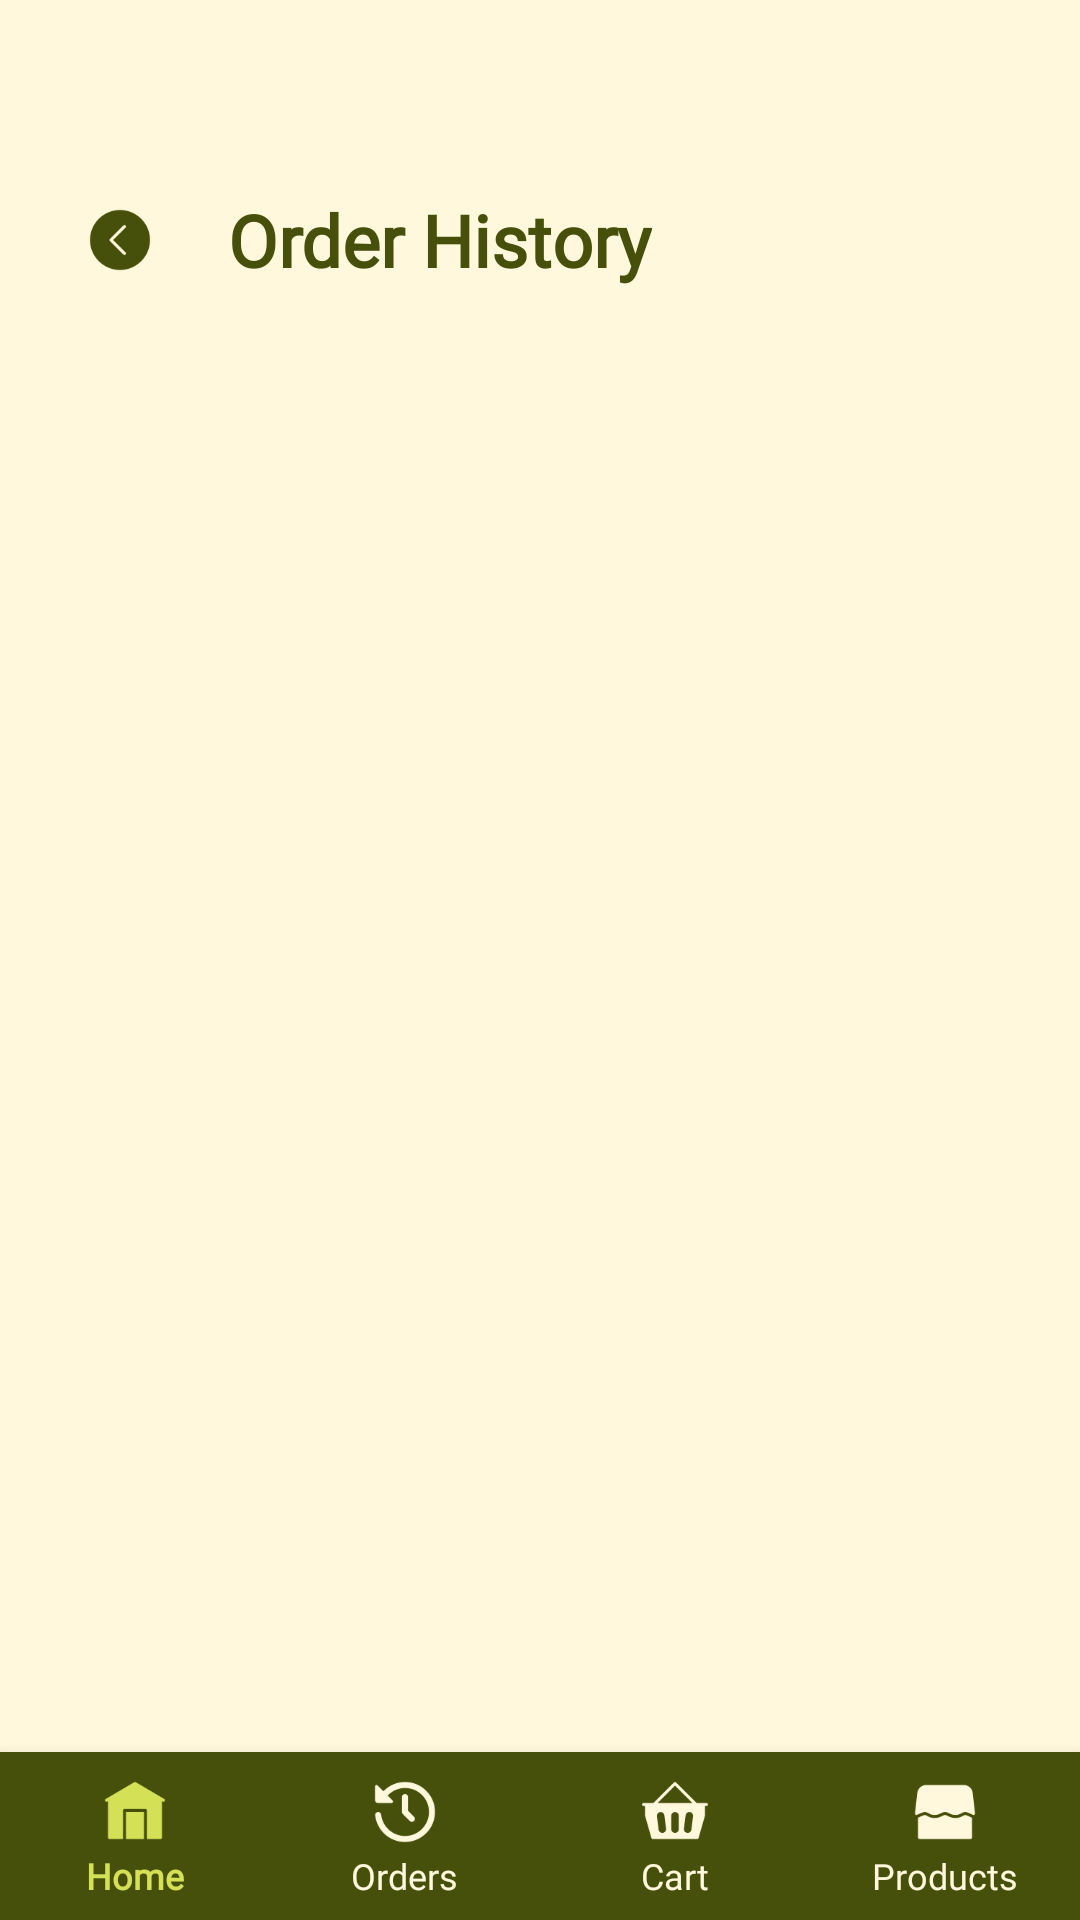

Reconstruct the res/layout file that produces this screen, plus the resources it refers to.
<!-- AndroidManifest.xml: application theme Theme.CSIT242_Project -->
<!-- res/layout/activity_order_history.xml -->
<?xml version="1.0" encoding="utf-8"?>
<androidx.constraintlayout.widget.ConstraintLayout xmlns:android="http://schemas.android.com/apk/res/android"
    xmlns:app="http://schemas.android.com/apk/res-auto"
    xmlns:tools="http://schemas.android.com/tools"
    android:id="@+id/main"
    android:layout_width="match_parent"
    android:layout_height="match_parent"
    android:background="@color/white"
    tools:context=".OrderHistory">

    
    <LinearLayout
        android:id="@+id/historyHeader"
        android:layout_width="match_parent"
        android:layout_height="wrap_content"
        android:gravity="center_vertical"
        android:orientation="horizontal"
        android:paddingTop="60dp"
        android:paddingStart="20dp"
        android:paddingEnd="20dp"
        app:layout_constraintTop_toTopOf="parent">

        <ImageButton
            android:id="@+id/btnBack"
            android:layout_width="40dp"
            android:layout_height="40dp"
            android:background="?attr/selectableItemBackgroundBorderless"
            android:contentDescription="Back"
            android:padding="8dp"
            android:scaleType="centerInside"
            android:src="@drawable/back_100"
            app:tint="@color/green" />

        <TextView
            android:layout_width="wrap_content"
            android:layout_height="wrap_content"
            android:layout_marginStart="16dp"
            android:fontFamily="@font/tiltwarp"
            android:text="Order History"
            android:textColor="@color/green"
            android:textSize="24sp"
            android:textStyle="bold" />
    </LinearLayout>

    
    <androidx.recyclerview.widget.RecyclerView
        android:id="@+id/rvOrderHistory"
        android:layout_width="match_parent"
        android:layout_height="0dp"
        android:clipToPadding="false"
        android:padding="16dp"
        app:layoutManager="androidx.recyclerview.widget.LinearLayoutManager"
        app:layout_constraintBottom_toTopOf="@+id/bottom_navigation"
        app:layout_constraintTop_toBottomOf="@id/historyHeader"
        tools:listitem="@layout/item_order_history" />

    <com.google.android.material.bottomnavigation.BottomNavigationView
        android:id="@+id/bottom_navigation"
        style="@style/Widget.App.BottomNavigationView"
        android:layout_width="match_parent"
        android:layout_height="wrap_content"
        android:background="@color/green"
        app:itemIconSize="24dp"
        app:itemIconTint="@color/nav_item_color"
        app:itemTextColor="@color/nav_item_color"
        app:labelVisibilityMode="labeled"
        app:layout_constraintBottom_toBottomOf="parent"
        app:menu="@menu/bottom_nav_menu" />

</androidx.constraintlayout.widget.ConstraintLayout>
<!-- res/layout/item_order_history.xml (included above) -->
<?xml version="1.0" encoding="utf-8"?>
<androidx.cardview.widget.CardView xmlns:android="http://schemas.android.com/apk/res/android"
    xmlns:app="http://schemas.android.com/apk/res-auto"
    android:layout_width="match_parent"
    android:layout_height="wrap_content"
    android:layout_marginBottom="15dp"
    app:cardCornerRadius="20dp"
    app:cardElevation="2dp">

    <LinearLayout
        android:layout_width="match_parent"
        android:layout_height="wrap_content"
        android:orientation="horizontal"
        android:padding="15dp">

        <ImageView
            android:id="@+id/ivOrderImg"
            android:layout_width="70dp"
            android:layout_height="70dp"
            android:background="@drawable/notification_gradient"
            android:padding="10dp"
            android:src="@drawable/shipped_100"
            app:tint="@color/white" />

        <LinearLayout
            android:layout_width="0dp"
            android:layout_height="wrap_content"
            android:layout_marginStart="15dp"
            android:layout_weight="1"
            android:orientation="vertical">

            <TextView
                android:id="@+id/tvOrderId"
                android:layout_width="wrap_content"
                android:layout_height="wrap_content"
                android:fontFamily="@font/tiltwarp"
                android:text="Order #12345"
                android:textColor="@color/green"
                android:textSize="16sp"
                android:textStyle="bold" />

            <TextView
                android:id="@+id/tvOrderDate"
                android:layout_width="wrap_content"
                android:layout_height="wrap_content"
                android:alpha="0.6"
                android:fontFamily="@font/tiltwarp"
                android:text="24 Oct 2023"
                android:textColor="@color/green"
                android:textSize="13sp" />

            <TextView
                android:id="@+id/tvOrderItems"
                android:layout_width="wrap_content"
                android:layout_height="wrap_content"
                android:layout_marginTop="4dp"
                android:fontFamily="@font/tiltwarp"
                android:text="Basil, Lucky Jade + 2 more"
                android:textColor="@color/green"
                android:textSize="14sp" />
        </LinearLayout>

        <LinearLayout
            android:layout_width="wrap_content"
            android:layout_height="match_parent"
            android:gravity="end"
            android:orientation="vertical">

            <TextView
                android:id="@+id/tvOrderStatus"
                android:layout_width="wrap_content"
                android:layout_height="wrap_content"
                android:background="@drawable/input_background"
                android:paddingStart="10dp"
                android:paddingEnd="10dp"
                android:paddingTop="4dp"
                android:paddingBottom="4dp"
                android:text="Delivered"
                android:textColor="@color/green"
                android:textSize="11sp"
                android:textStyle="bold" />

            <View
                android:layout_width="0dp"
                android:layout_height="0dp"
                android:layout_weight="1" />

            <TextView
                android:id="@+id/tvOrderTotal"
                android:layout_width="wrap_content"
                android:layout_height="wrap_content"
                android:fontFamily="@font/tiltwarp"
                android:text="$48.00"
                android:textColor="@color/green"
                android:textSize="16sp"
                android:textStyle="bold" />
        </LinearLayout>
    </LinearLayout>
</androidx.cardview.widget.CardView>
<!-- resources referenced by this layout -->
<resources>
  <color name="green">#46500B</color>
  <color name="white">#FFF8DC</color>
  <!-- drawable back_100: png bitmap (drawable, 1236 bytes) -->
  <!-- drawable input_background (drawable) -->
  <?xml version="1.0" encoding="utf-8"?>
  <shape xmlns:android="http://schemas.android.com/apk/res/android">
      <solid android:color="#3397B002" /> 
      <corners android:radius="15dp" />
  </shape>
  <!-- drawable notification_gradient (drawable) -->
  <?xml version="1.0" encoding="utf-8"?>
  <shape xmlns:android="http://schemas.android.com/apk/res/android">
      <gradient
          android:angle="315"
          android:endColor="#8BA002"
          android:startColor="#97B002"
          android:type="linear" />
      <corners android:radius="20dp" />
  </shape>
  <!-- drawable shipped_100: png bitmap (drawable, 1853 bytes) -->
  <style name="Widget.App.BottomNavigationView" parent="Widget.MaterialComponents.BottomNavigationView">
          <item name="itemActiveIndicatorStyle">@style/App.BottomNavigationView.ActiveIndicator</item>
          <item name="itemTextAppearanceActive">@style/BottomNavTextStyle</item>
          <item name="itemTextAppearanceInactive">@style/BottomNavTextStyle</item>
          <item name="itemIconTint">@color/nav_item_color</item>
          <item name="itemTextColor">@color/nav_item_color</item>
      </style>
  <style name="Theme.CSIT242_Project" parent="Base.Theme.CSIT242_Project" />
  <style name="App.BottomNavigationView.ActiveIndicator" parent="">
          <item name="android:color">@android:color/transparent</item>
      </style>
  <style name="BottomNavTextStyle">
          <item name="android:fontFamily">@font/tiltwarp</item>
          <item name="android:textSize">12sp</item>
          <item name="fontFamily">@font/tiltwarp</item>
      </style>
  <style name="Base.Theme.CSIT242_Project" parent="Theme.Material3.DayNight.NoActionBar">
          
          <item name="bottomNavigationStyle">@style/Widget.App.BottomNavigationView</item>
      </style>
</resources>
